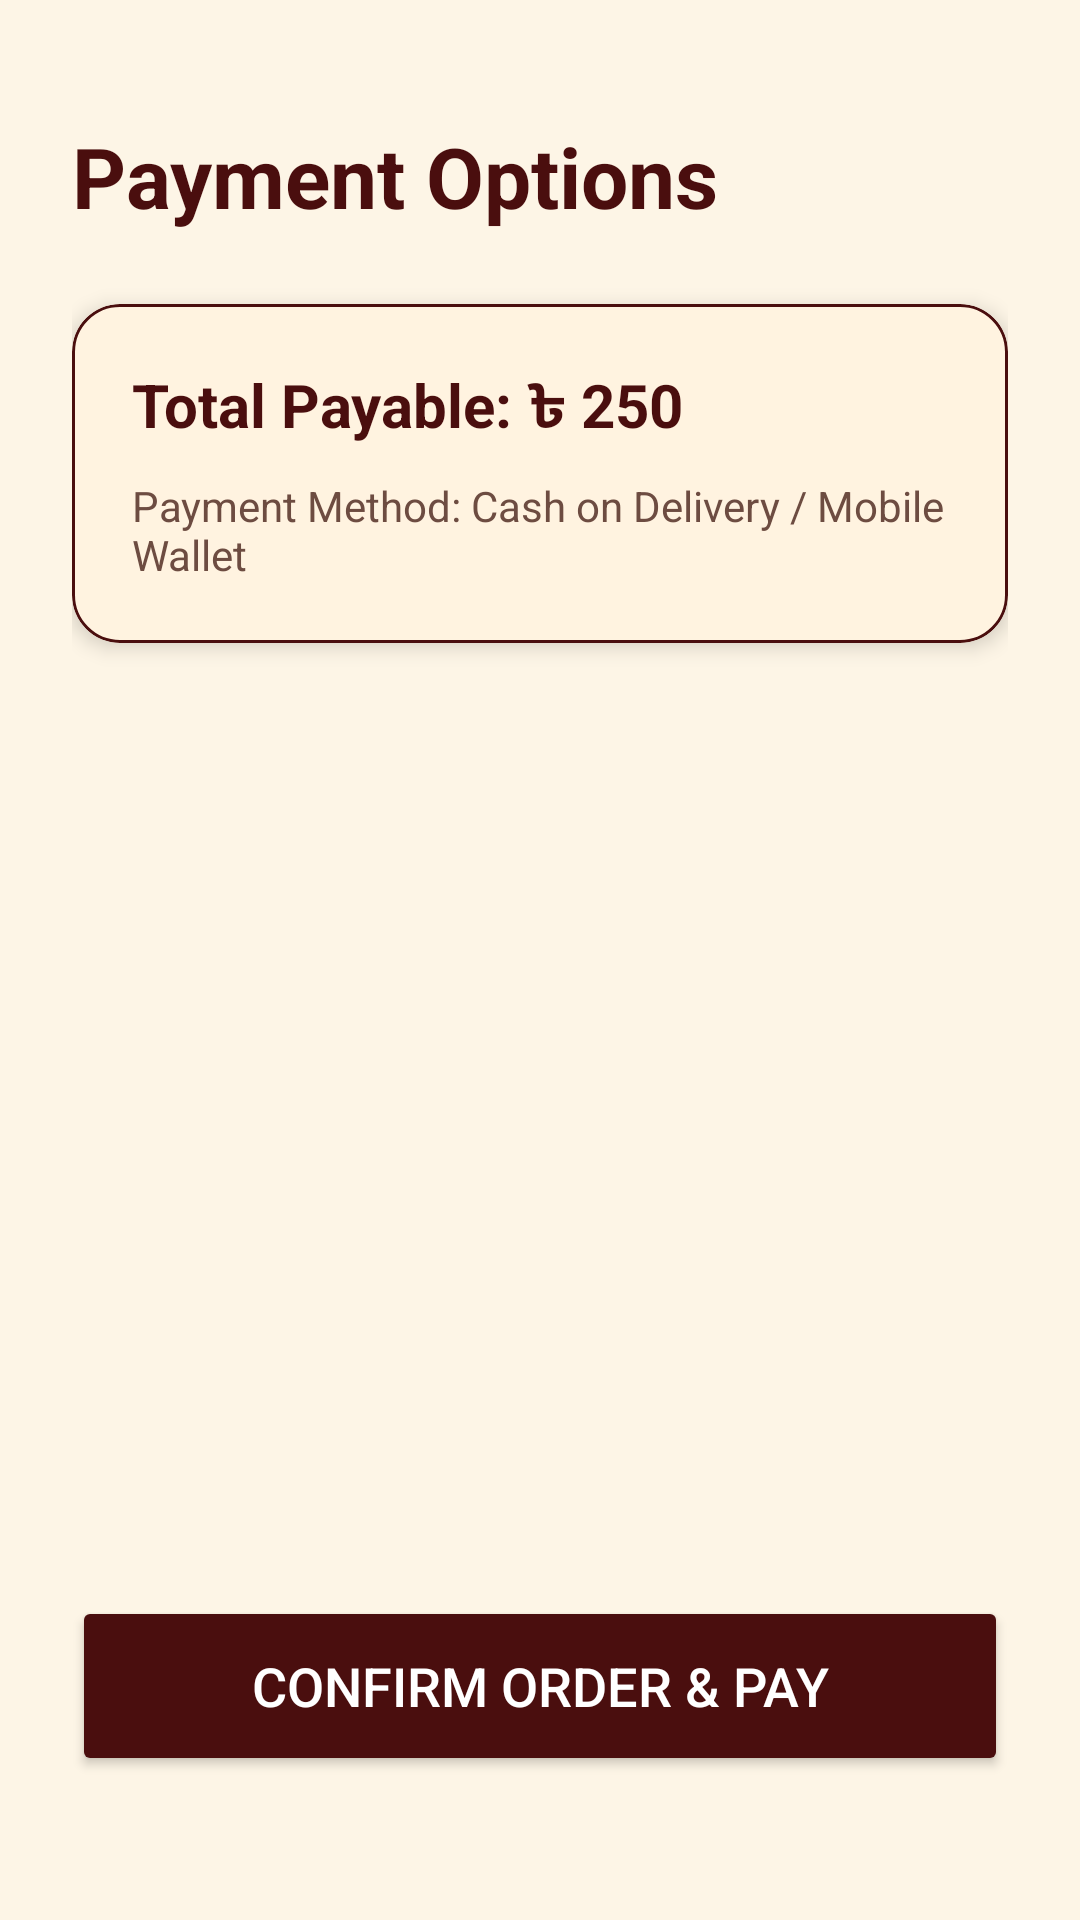

Layout XML and referenced resources for this Android screen:
<!-- AndroidManifest.xml: application theme Theme.KhaiNow -->
<!-- res/layout/fragment_payment.xml -->
<?xml version="1.0" encoding="utf-8"?>
<androidx.constraintlayout.widget.ConstraintLayout xmlns:android="http://schemas.android.com/apk/res/android"
    xmlns:app="http://schemas.android.com/apk/res-auto"
    xmlns:tools="http://schemas.android.com/tools"
    android:layout_width="match_parent"
    android:layout_height="match_parent"
    android:background="@color/restaurant_cream"
    android:padding="24dp"
    tools:context=".fragments.customer.PaymentFragment">

    <TextView
        android:id="@+id/tv_payment_title"
        android:layout_width="wrap_content"
        android:layout_height="wrap_content"
        android:layout_marginTop="16dp"
        android:text="Payment Options"
        android:textColor="@color/restaurant_maroon"
        android:textSize="28sp"
        android:textStyle="bold"
        app:layout_constraintStart_toStartOf="parent"
        app:layout_constraintTop_toTopOf="parent" />

    <com.google.android.material.card.MaterialCardView
        android:id="@+id/card_payment_summary"
        android:layout_width="match_parent"
        android:layout_height="wrap_content"
        android:layout_marginTop="24dp"
        app:cardBackgroundColor="@color/card_user_bg"
        app:cardCornerRadius="16dp"
        app:cardElevation="4dp"
        app:strokeColor="@color/restaurant_maroon"
        app:strokeWidth="1dp"
        app:layout_constraintTop_toBottomOf="@id/tv_payment_title">

        <LinearLayout
            android:layout_width="match_parent"
            android:layout_height="wrap_content"
            android:orientation="vertical"
            android:padding="20dp">

            <TextView
                android:layout_width="wrap_content"
                android:layout_height="wrap_content"
                android:text="Total Payable: ৳ 250"
                android:textColor="@color/restaurant_maroon"
                android:textSize="20sp"
                android:textStyle="bold" />

            <TextView
                android:layout_width="wrap_content"
                android:layout_height="wrap_content"
                android:layout_marginTop="8dp"
                android:text="Payment Method: Cash on Delivery / Mobile Wallet"
                android:textColor="@color/card_user_text_sub"
                android:textSize="14sp" />
        </LinearLayout>
    </com.google.android.material.card.MaterialCardView>

    <Button
        android:id="@+id/btn_confirm_payment"
        android:layout_width="match_parent"
        android:layout_height="60dp"
        android:layout_marginBottom="24dp"
        android:backgroundTint="@color/restaurant_maroon"
        android:text="Confirm Order &amp; Pay"
        android:textColor="@color/white"
        android:textSize="18sp"
        app:cornerRadius="12dp"
        app:layout_constraintBottom_toBottomOf="parent" />

</androidx.constraintlayout.widget.ConstraintLayout>
<!-- resources referenced by this layout -->
<resources>
  <color name="card_user_bg">#FFF3E0</color>
  <color name="card_user_text_sub">#6D4C41</color>
  <color name="restaurant_cream">#FDF5E6</color>
  <color name="restaurant_maroon">#4A0E0E</color>
  <color name="white">#FFFFFFFF</color>
  <style name="Theme.KhaiNow" parent="Base.Theme.KhaiNow" />
  <style name="Base.Theme.KhaiNow" parent="Theme.Material3.DayNight.NoActionBar">
          
          <item name="android:statusBarColor">@color/restaurant_maroon</item>
          <item name="android:windowLightStatusBar">false</item>
  
      </style>
</resources>
